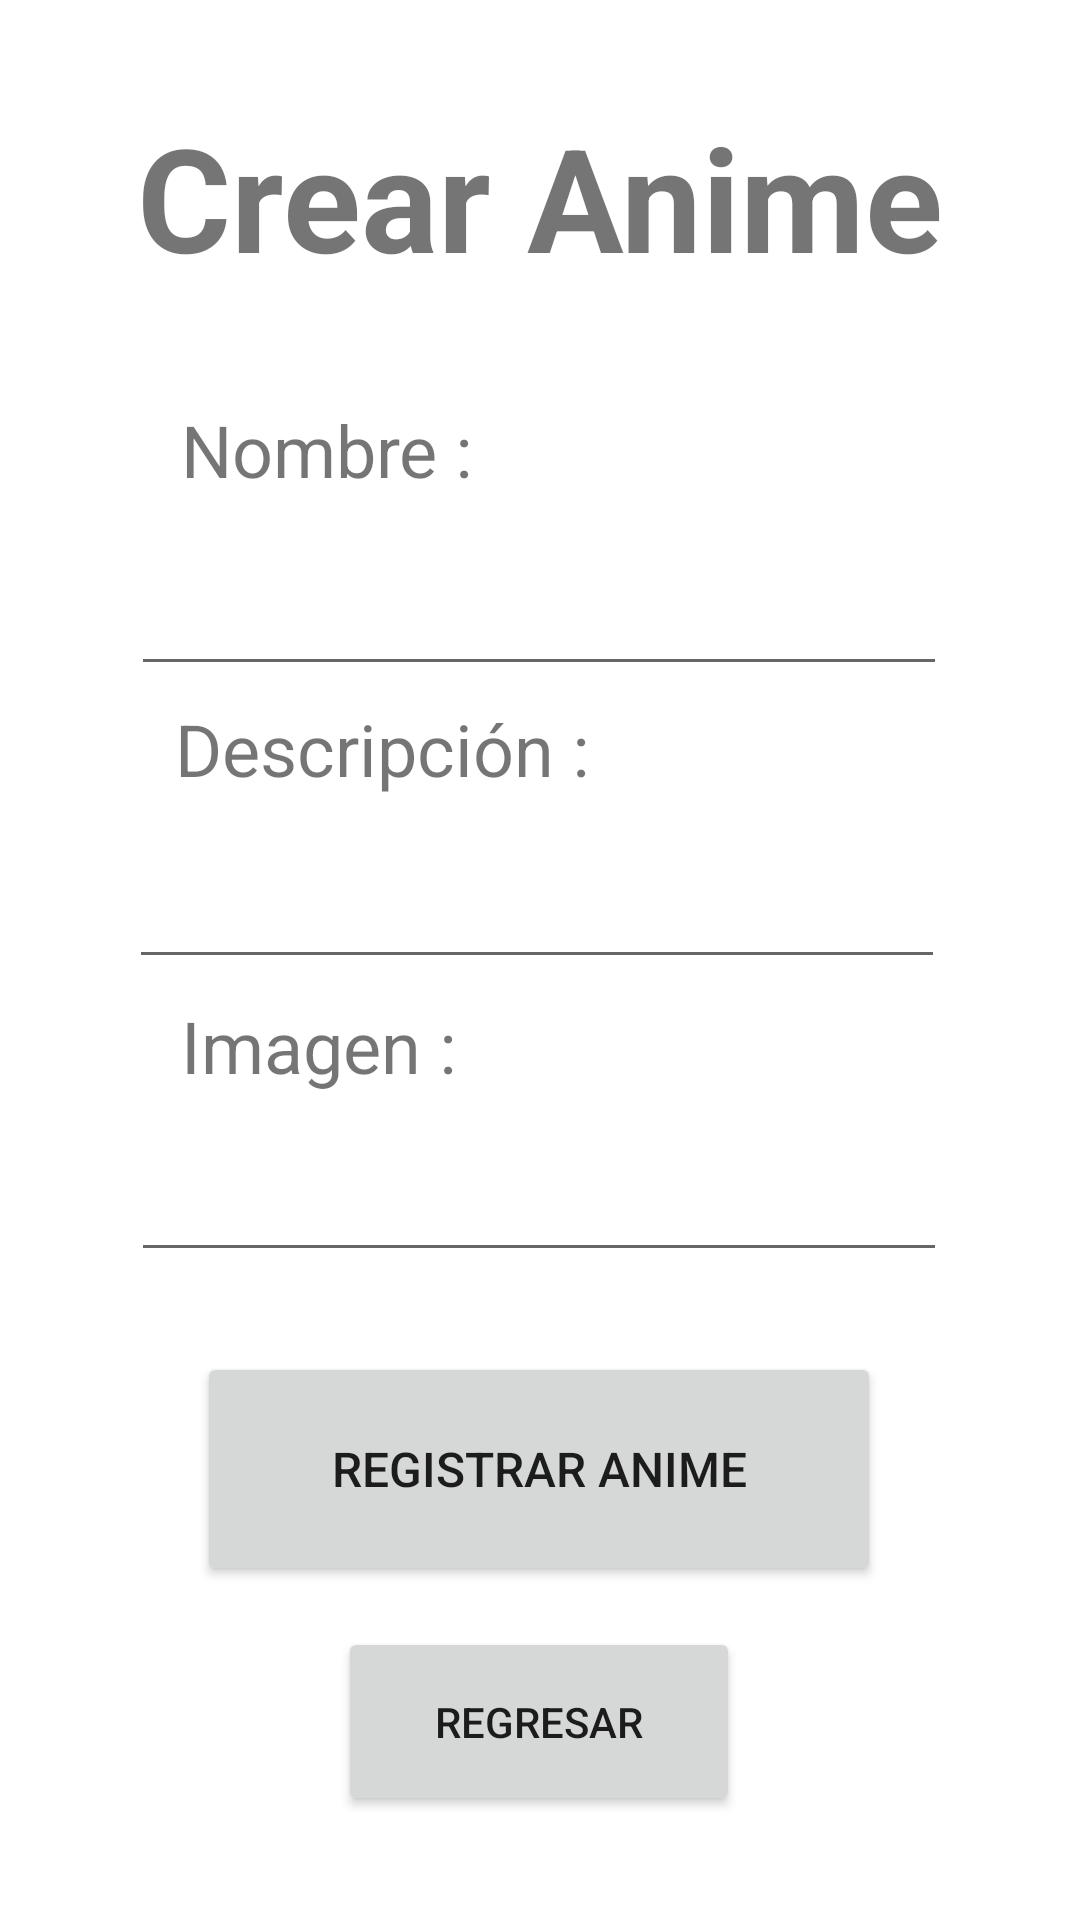

Reconstruct the res/layout file that produces this screen, plus the resources it refers to.
<!-- AndroidManifest.xml: application theme Theme.APP_T4_P -->
<!-- res/layout/activity_crear_animes.xml -->
<?xml version="1.0" encoding="utf-8"?>
<androidx.constraintlayout.widget.ConstraintLayout xmlns:android="http://schemas.android.com/apk/res/android"
    xmlns:app="http://schemas.android.com/apk/res-auto"
    xmlns:tools="http://schemas.android.com/tools"
    android:layout_width="match_parent"
    android:layout_height="match_parent"
    tools:context=".CrearAnimesActivity">

    <TextView
        android:id="@+id/txtLayoutCrearAnime"
        android:layout_width="wrap_content"
        android:layout_height="wrap_content"
        android:text="Crear Anime"
        android:textSize="48sp"
        android:textStyle="bold"
        app:layout_constraintBottom_toBottomOf="parent"
        app:layout_constraintEnd_toEndOf="parent"
        app:layout_constraintHorizontal_bias="0.503"
        app:layout_constraintStart_toStartOf="parent"
        app:layout_constraintTop_toTopOf="parent"
        app:layout_constraintVertical_bias="0.058" />

    <TextView
        android:id="@+id/layoutDescripcion"
        android:layout_width="wrap_content"
        android:layout_height="wrap_content"
        android:text="Descripción :"
        android:textSize="24sp"
        app:layout_constraintBottom_toBottomOf="parent"
        app:layout_constraintEnd_toEndOf="parent"
        app:layout_constraintHorizontal_bias="0.263"
        app:layout_constraintStart_toStartOf="parent"
        app:layout_constraintTop_toTopOf="parent"
        app:layout_constraintVertical_bias="0.384" />

    <TextView
        android:id="@+id/layoutImagen"
        android:layout_width="wrap_content"
        android:layout_height="wrap_content"
        android:text="Imagen : "
        android:textSize="24sp"
        app:layout_constraintBottom_toBottomOf="parent"
        app:layout_constraintEnd_toEndOf="parent"
        app:layout_constraintHorizontal_bias="0.23"
        app:layout_constraintStart_toStartOf="parent"
        app:layout_constraintTop_toTopOf="parent"
        app:layout_constraintVertical_bias="0.547" />

    <EditText
        android:id="@+id/txtNombreAnime"
        android:layout_width="272dp"
        android:layout_height="55dp"
        android:ems="10"
        android:inputType="textPersonName"
        app:layout_constraintBottom_toBottomOf="parent"
        app:layout_constraintEnd_toEndOf="parent"
        app:layout_constraintHorizontal_bias="0.496"
        app:layout_constraintStart_toStartOf="parent"
        app:layout_constraintTop_toTopOf="parent"
        app:layout_constraintVertical_bias="0.297" />

    <EditText
        android:id="@+id/txtDescripcion"
        android:layout_width="272dp"
        android:layout_height="55dp"
        android:ems="10"
        android:inputType="textPersonName"
        app:layout_constraintBottom_toBottomOf="parent"
        app:layout_constraintEnd_toEndOf="parent"
        app:layout_constraintHorizontal_bias="0.489"
        app:layout_constraintStart_toStartOf="parent"
        app:layout_constraintTop_toTopOf="parent"
        app:layout_constraintVertical_bias="0.464" />

    <EditText
        android:id="@+id/txtImagen"
        android:layout_width="272dp"
        android:layout_height="55dp"
        android:ems="10"
        android:inputType="textPersonName"
        app:layout_constraintBottom_toBottomOf="parent"
        app:layout_constraintEnd_toEndOf="parent"
        app:layout_constraintHorizontal_bias="0.496"
        app:layout_constraintStart_toStartOf="parent"
        app:layout_constraintTop_toTopOf="parent"
        app:layout_constraintVertical_bias="0.631" />

    <TextView
        android:id="@+id/layoutNombre"
        android:layout_width="wrap_content"
        android:layout_height="wrap_content"
        android:text="Nombre :"
        android:textSize="24sp"
        app:layout_constraintBottom_toBottomOf="parent"
        app:layout_constraintEnd_toEndOf="parent"
        app:layout_constraintHorizontal_bias="0.23"
        app:layout_constraintStart_toStartOf="parent"
        app:layout_constraintTop_toTopOf="parent"
        app:layout_constraintVertical_bias="0.22" />

    <Button
        android:id="@+id/btnRegistrarAnime"
        android:layout_width="228dp"
        android:layout_height="78dp"
        android:text="Registrar Anime"
        android:textSize="16sp"
        app:layout_constraintBottom_toBottomOf="parent"
        app:layout_constraintEnd_toEndOf="parent"
        app:layout_constraintHorizontal_bias="0.497"
        app:layout_constraintStart_toStartOf="parent"
        app:layout_constraintTop_toTopOf="parent"
        app:layout_constraintVertical_bias="0.802" />

    <Button
        android:id="@+id/btnRegresar"
        android:layout_width="134dp"
        android:layout_height="63dp"
        android:text="Regresar"
        app:layout_constraintBottom_toBottomOf="parent"
        app:layout_constraintEnd_toEndOf="parent"
        app:layout_constraintHorizontal_bias="0.498"
        app:layout_constraintStart_toStartOf="parent"
        app:layout_constraintTop_toTopOf="parent"
        app:layout_constraintVertical_bias="0.94" />
</androidx.constraintlayout.widget.ConstraintLayout>
<!-- resources referenced by this layout -->
<resources>
  <style name="Theme.APP_T4_P" parent="Theme.MaterialComponents.DayNight.DarkActionBar">
          
          <item name="colorPrimary">@color/purple_500</item>
          <item name="colorPrimaryVariant">@color/purple_700</item>
          <item name="colorOnPrimary">@color/white</item>
          
          <item name="colorSecondary">@color/teal_200</item>
          <item name="colorSecondaryVariant">@color/teal_700</item>
          <item name="colorOnSecondary">@color/black</item>
          
          <item name="android:statusBarColor">?attr/colorPrimaryVariant</item>
          
      </style>
  <!-- not gathered from this repository: default colours our renderer supplied (Android Studio template values) -->
  <color name="purple_500">#FF6200EE</color>
  <color name="purple_700">#FF3700B3</color>
  <color name="teal_200">#FF03DAC5</color>
  <color name="teal_700">#FF018786</color>
  <color name="black">#FF000000</color>
  <color name="white">#FFFFFFFF</color>
</resources>
